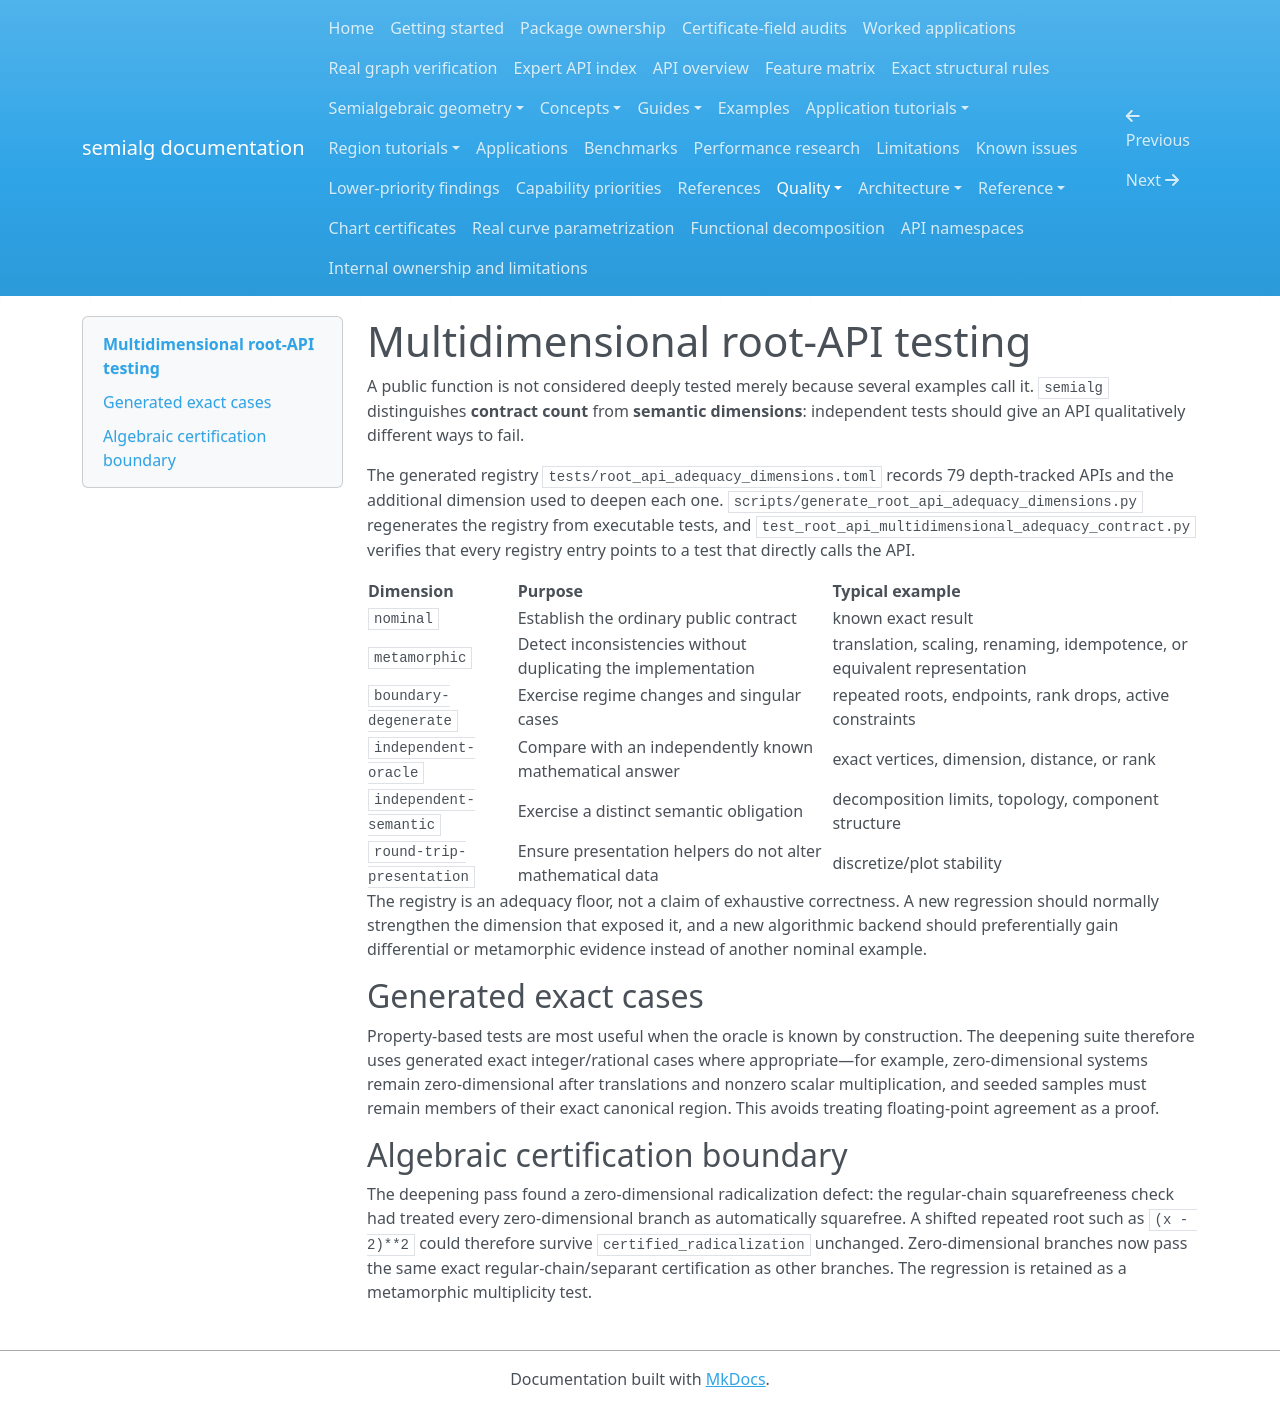

repository: BhuvaneshBhatt/semialg · page: quality/root-api-multidimensional-testing/index.html · generator: mkdocs

# Multidimensional root-API testing

A public function is not considered deeply tested merely because several examples call it. `semialg` distinguishes **contract count** from **semantic dimensions**: independent tests should give an API qualitatively different ways to fail.

The generated registry `tests/root_api_adequacy_dimensions.toml` records 79 depth-tracked APIs and the additional dimension used to deepen each one. `scripts/generate_root_api_adequacy_dimensions.py` regenerates the registry from executable tests, and `test_root_api_multidimensional_adequacy_contract.py` verifies that every registry entry points to a test that directly calls the API.

| Dimension | Purpose | Typical example |
|---|---|---|
| `nominal` | Establish the ordinary public contract | known exact result |
| `metamorphic` | Detect inconsistencies without duplicating the implementation | translation, scaling, renaming, idempotence, or equivalent representation |
| `boundary-degenerate` | Exercise regime changes and singular cases | repeated roots, endpoints, rank drops, active constraints |
| `independent-oracle` | Compare with an independently known mathematical answer | exact vertices, dimension, distance, or rank |
| `independent-semantic` | Exercise a distinct semantic obligation | decomposition limits, topology, component structure |
| `round-trip-presentation` | Ensure presentation helpers do not alter mathematical data | discretize/plot stability |

The registry is an adequacy floor, not a claim of exhaustive correctness. A new regression should normally strengthen the dimension that exposed it, and a new algorithmic backend should preferentially gain differential or metamorphic evidence instead of another nominal example.

## Generated exact cases

Property-based tests are most useful when the oracle is known by construction. The deepening suite therefore uses generated exact integer/rational cases where appropriate—for example, zero-dimensional systems remain zero-dimensional after translations and nonzero scalar multiplication, and seeded samples must remain members of their exact canonical region. This avoids treating floating-point agreement as a proof.

## Algebraic certification boundary

The deepening pass found a zero-dimensional radicalization defect: the regular-chain squarefreeness check had treated every zero-dimensional branch as automatically squarefree. A shifted repeated root such as `(x - 2)**2` could therefore survive `certified_radicalization` unchanged. Zero-dimensional branches now pass the same exact regular-chain/separant certification as other branches. The regression is retained as a metamorphic multiplicity test.
